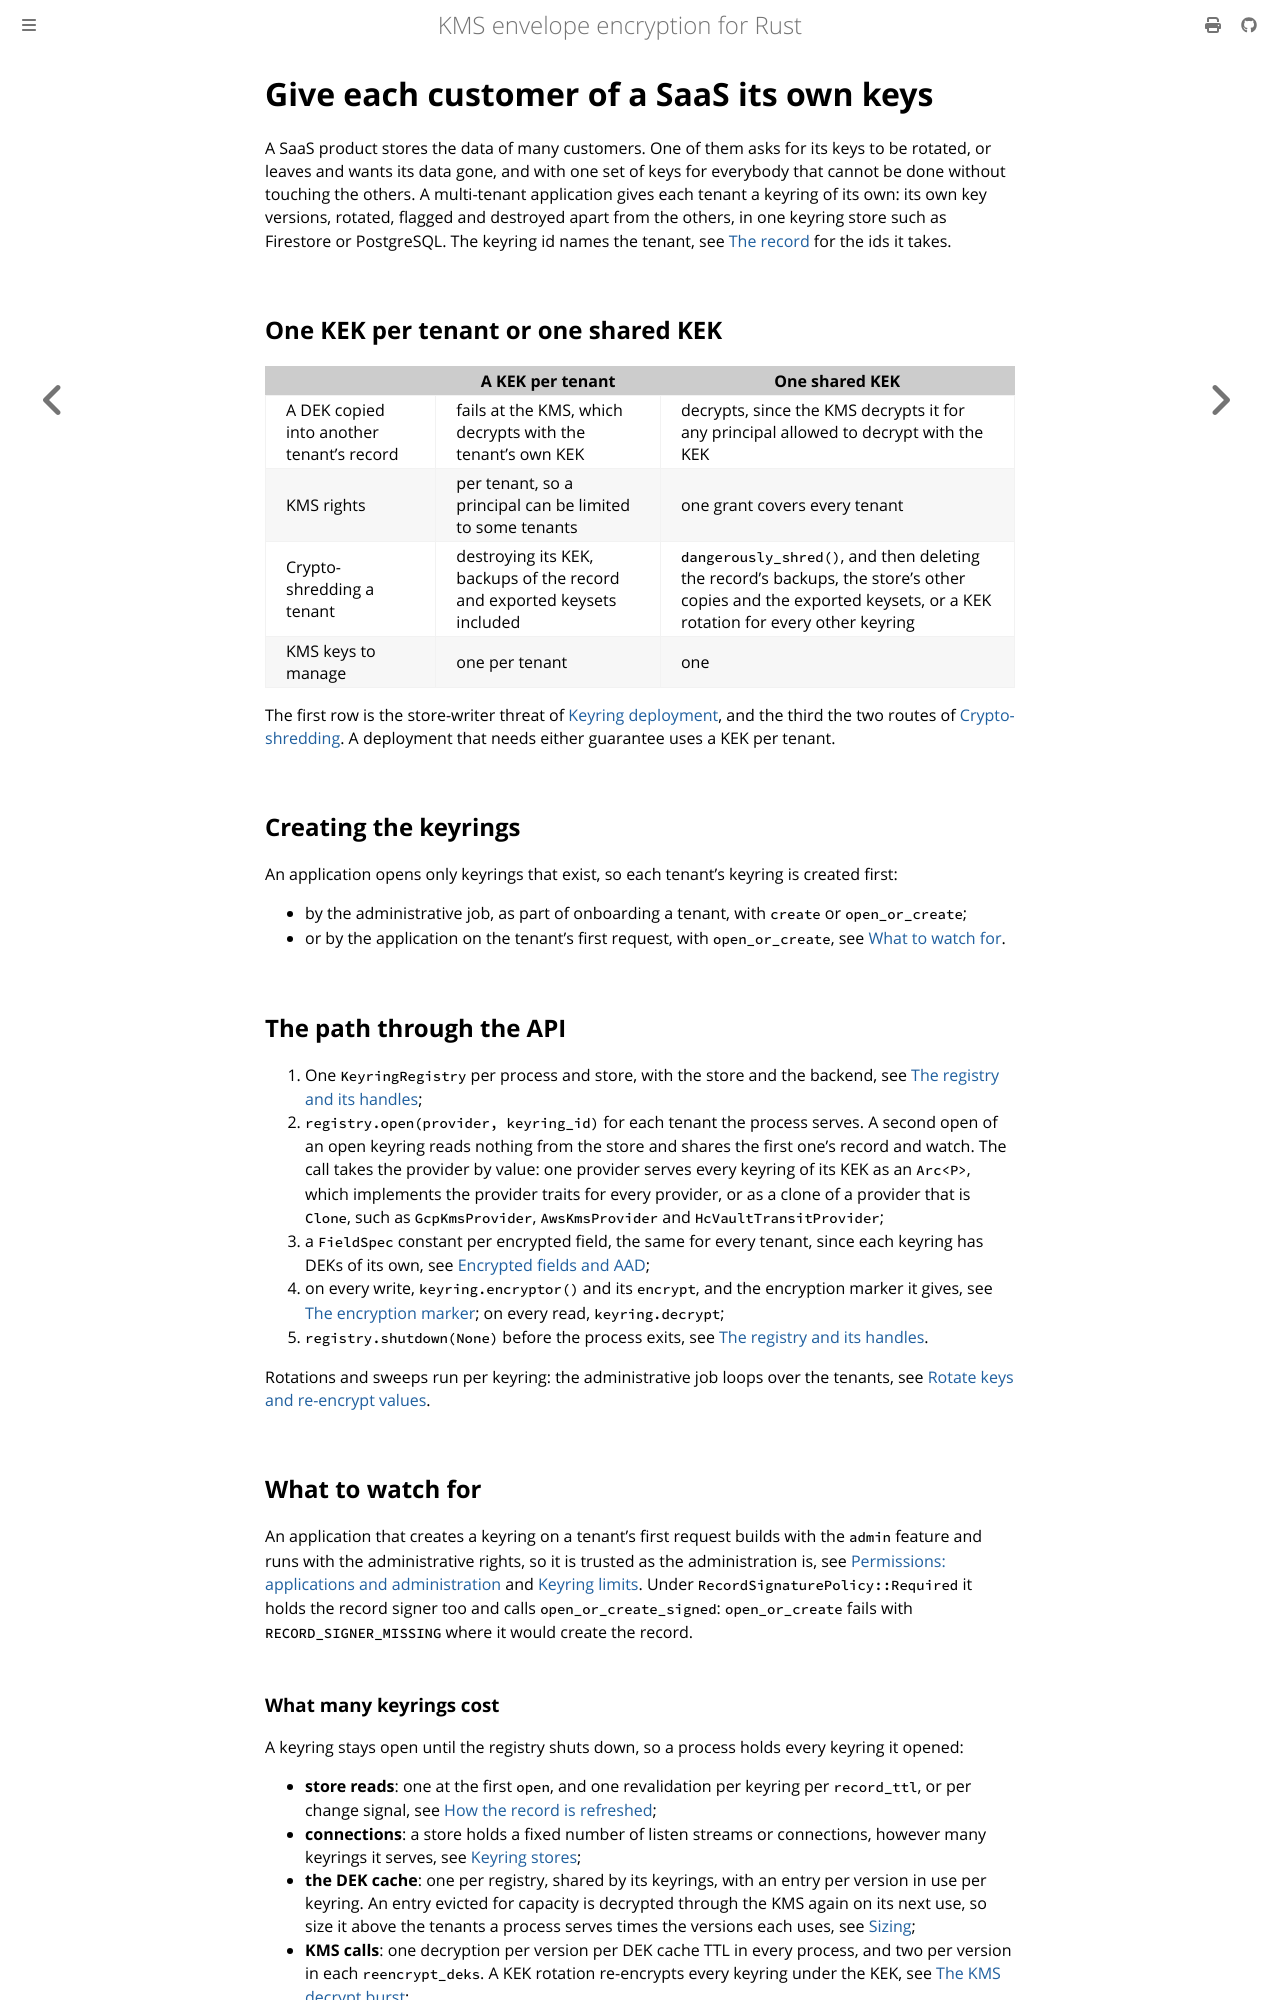

repository: abdolence/kms-aead-rs · page: use-cases/keyring-per-tenant.html · generator: mdbook

# Give each customer of a SaaS its own keys

A SaaS product stores the data of many customers. One of them asks for its keys to be rotated, or
leaves and wants its data gone, and with one set of keys for everybody that cannot be done without
touching the others. A multi-tenant application gives each tenant a keyring of its own: its own key
versions, rotated, flagged and destroyed apart from the others, in one keyring store such as
Firestore or PostgreSQL. The keyring id names the tenant, see
[The record](../keyring/lifecycle.md#the-record) for the ids it takes.

## One KEK per tenant or one shared KEK

| | A KEK per tenant | One shared KEK |
|---|---|---|
| A DEK copied into another tenant's record | fails at the KMS, which decrypts with the tenant's own KEK | decrypts, since the KMS decrypts it for any principal allowed to decrypt with the KEK |
| KMS rights | per tenant, so a principal can be limited to some tenants | one grant covers every tenant |
| Crypto-shredding a tenant | destroying its KEK, backups of the record and exported keysets included | `dangerously_shred()`, and then deleting the record's backups, the store's other copies and the exported keysets, or a KEK rotation for every other keyring |
| KMS keys to manage | one per tenant | one |

The first row is the store-writer threat of [Keyring deployment](../security.md#keyring-deployment),
and the third the two routes of [Crypto-shredding](./erase-a-tenant.md#crypto-shredding). A deployment
that needs either guarantee uses a KEK per tenant.

## Creating the keyrings

An application opens only keyrings that exist, so each tenant's keyring is created first:

- by the administrative job, as part of onboarding a tenant, with `create` or `open_or_create`;
- or by the application on the tenant's first request, with `open_or_create`, see
  [What to watch for](#what-to-watch-for).

## The path through the API

1. One `KeyringRegistry` per process and store, with the store and the backend, see
   [The registry and its handles](../keyring.md#the-registry-and-its-handles);
2. `registry.open(provider, keyring_id)` for each tenant the process serves. A second open of an
   open keyring reads nothing from the store and shares the first one's record and watch. The call
   takes the provider by value: one provider serves every keyring of its KEK as an `Arc<P>`, which
   implements the provider traits for every provider, or as a clone of a provider that is `Clone`,
   such as `GcpKmsProvider`, `AwsKmsProvider` and `HcVaultTransitProvider`;
3. a `FieldSpec` constant per encrypted field, the same for every tenant, since each keyring
   has DEKs of its own, see [Encrypted fields and AAD](../keyring/fields.md);
4. on every write, `keyring.encryptor()` and its `encrypt`, and the encryption marker it gives,
   see [The encryption marker](../production/sweeps.md#the-encryption-marker); on every read,
   `keyring.decrypt`;
5. `registry.shutdown(None)` before the process exits, see
   [The registry and its handles](../keyring.md#the-registry-and-its-handles).

Rotations and sweeps run per keyring: the administrative job loops over the tenants, see
[Rotate keys and re-encrypt values](../production/rotation.md).

## What to watch for

An application that creates a keyring on a tenant's first request builds with the `admin` feature
and runs with the administrative rights, so it is trusted as the administration is, see
[Permissions: applications and administration](../production/permissions.md) and
[Keyring limits](../security.md#keyring-limits). Under `RecordSignaturePolicy::Required` it holds
the record signer too and calls `open_or_create_signed`: `open_or_create` fails with
`RECORD_SIGNER_MISSING` where it would create the record.
